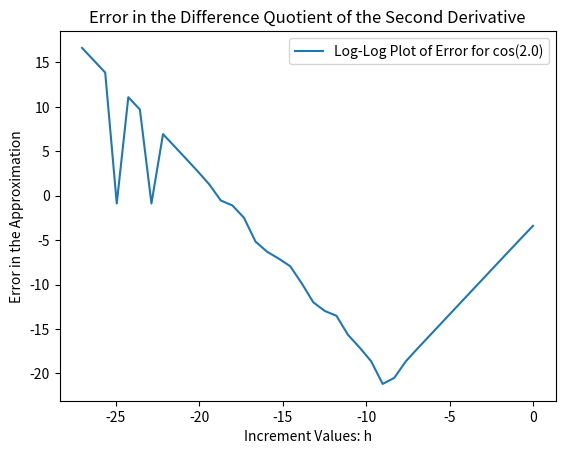

Source code (Python):
import matplotlib.pyplot as plt
import numpy as np
# initialize the exact value of the derivative
# --------------------------------------------
aval = 2.0
exactVal = -np.cos(aval)
# set up the arrays for plotting the log-log plot we need
# -------------------------------------------------------
x = []
y = []
# initialize the array for the increment size and error in the finite
# difference approximation
# ------------------------
h = []
error = []
# append the initial increment with a starting value - in this case, 1.0
# ----------------------------------------------------------------------
h.append(1.0)
# compute the difference quotient for the increment value
# -------------------------------------------------------
dfVal = ( (np.cos(aval + h[0])) - (2*np.cos(aval)) + (np.cos(aval- h[0])) ) / ( h[0] * h[0] )
error.append(np.abs(exactVal - dfVal))
# append the log-log point for plotting at the end
# ------------------------------------------------

x.append(np.log(h[0]))
y.append(np.log(error[0]))
# print the exact value for sanity
# --------------------------------
print('The exact derivative value is: ', exactVal)
# set a loop counter
# ------------------
l=1
# the loop over ndiv increments
# -----------------------------
ndiv = 40
while l<40:
    # append the next increment of h
    # ------------------------------
    h.append(0.5 * h[l-1])
    # compute the numerator and denominator for the difference approximation
    # and compute the approximation from these
    # ----------------------------------------
    numval = np.cos(aval + h[l]) - 2*np.cos(aval) + np.cos(aval - h[l])
    denom = h[l] * h[l]
    dfVal = numval / denom
    # compute the error in the approximation
    # --------------------------------------
    error.append(np.abs( dfVal - exactVal ))
    # append the log-log point to the arrays for plotting below
    # ---------------------------------------------------------
    x.append(np.log(h[l]))
    y.append(np.log(error[l]))
    # update the loop iterator
    # ------------------------
    l += 1
# set up a plot for the data generated
# ------------------------------------
plt.title('Error in the Difference Quotient of the Second Derivative')
plt.xlabel('Increment Values: h')
plt.ylabel('Error in the Approximation')
plt.plot(x, y, label='Log-Log Plot of Error for cos(2.0)')
plt.legend()
plt.show()